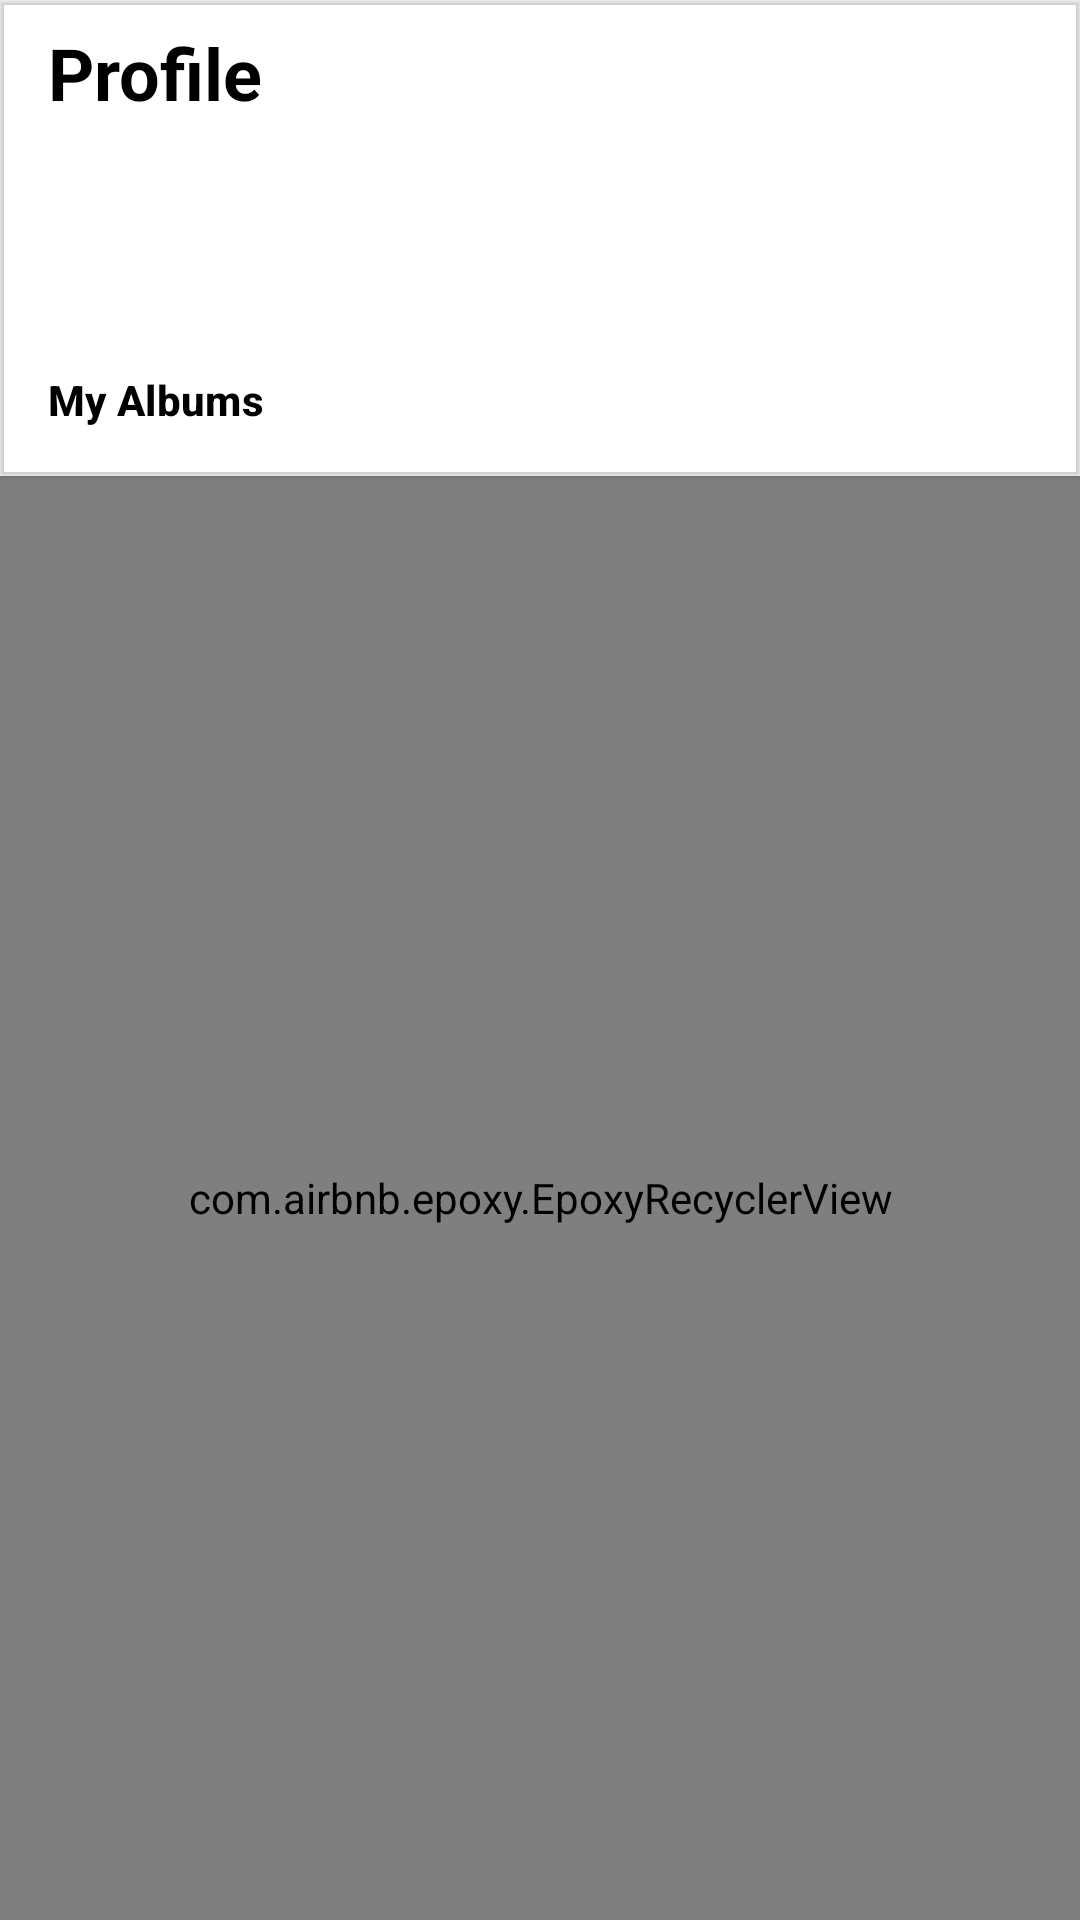

Produce the Android XML layout that renders to this screen, including the resource entries it uses.
<!-- AndroidManifest.xml: application theme Theme.FirstTaskAtBosta -->
<!-- res/layout/fragment_albums.xml -->
<?xml version="1.0" encoding="utf-8"?>
<layout xmlns:android="http://schemas.android.com/apk/res/android"
    xmlns:app="http://schemas.android.com/apk/res-auto"
    xmlns:tools="http://schemas.android.com/tools">

    <data>

    </data>

    <androidx.constraintlayout.widget.ConstraintLayout
        android:id="@+id/frameLayout"
        android:layout_width="match_parent"
        android:layout_height="match_parent"
        tools:context=".presentation.albumsScreen.AlbumsFragment">

        <com.google.android.material.appbar.MaterialToolbar
            android:id="@+id/materialToolbar"
            android:layout_width="match_parent"
            android:layout_height="wrap_content"
            android:elevation="1dp"
            app:layout_constraintEnd_toEndOf="parent"
            app:layout_constraintStart_toStartOf="parent"
            app:layout_constraintTop_toTopOf="parent">

            <LinearLayout
                android:layout_width="match_parent"
                android:layout_height="match_parent"
                android:layout_margin="0dp"
                android:orientation="vertical">

                <TextView
                    android:id="@+id/text_view_name_of_album"
                    android:layout_width="wrap_content"
                    android:layout_height="wrap_content"
                    android:layout_marginBottom="16dp"
                    android:text="@string/profile"
                    android:textAppearance="?attr/textAppearanceHeadline5"
                    android:textColor="@color/black"
                    android:layout_marginTop="8dp"
                    android:textStyle="bold" />

                <TextView
                    android:id="@+id/text_view_user_name"
                    android:layout_width="wrap_content"
                    android:layout_height="wrap_content"
                    android:layout_marginBottom="8dp"
                    android:ellipsize="end"
                    android:maxLines="1"
                    tools:text="Leanne Graham"
                    android:textAppearance="?attr/textAppearanceSubtitle1"
                    android:textColor="@color/black"
                    android:textStyle="bold" />

                <TextView
                    android:id="@+id/text_view_user_address"
                    android:layout_width="wrap_content"
                    android:layout_height="wrap_content"
                    android:ellipsize="end"
                    android:maxLines="2"
                    tools:text="Kulas Light, Apt. 556, Gwenborought, 92998-3874"
                    android:textAppearance="?attr/textAppearanceBody1"
                    android:textColor="@color/black" />

                <TextView
                    android:id="@+id/textView3"
                    android:layout_width="wrap_content"
                    android:layout_height="wrap_content"
                    android:layout_marginTop="16dp"
                    android:layout_marginBottom="16dp"
                    android:text="My Albums"
                    android:textAppearance="?attr/textAppearanceSubtitle2"
                    android:textColor="@color/black"
                    android:textStyle="bold" />
            </LinearLayout>

        </com.google.android.material.appbar.MaterialToolbar>

        <com.airbnb.epoxy.EpoxyRecyclerView
            android:id="@+id/recyclerView_album_name"
            android:layout_width="0dp"
            android:layout_height="0dp"
            app:layout_constraintBottom_toBottomOf="parent"
            app:layout_constraintEnd_toEndOf="parent"
            app:layout_constraintStart_toStartOf="parent"
            app:layout_constraintTop_toBottomOf="@+id/materialToolbar"
            tools:listitem="@layout/view_holder_album_name_card" />


    </androidx.constraintlayout.widget.ConstraintLayout>
</layout>
<!-- res/layout/view_holder_album_name_card.xml (included above) -->
<?xml version="1.0" encoding="utf-8"?>
<layout xmlns:android="http://schemas.android.com/apk/res/android"
    xmlns:app="http://schemas.android.com/apk/res-auto">

    <data>

        <variable
            name="onClickContent"
            type="android.view.View.OnClickListener" />
        <variable
            name="album"
            type="com.amrabdelhamiddiab.core.data.Album" />
    </data>

    <com.google.android.material.card.MaterialCardView
        android:id="@+id/card_categories"
        android:layout_width="match_parent"
        android:layout_height="wrap_content"
        android:onClick="@{onClickContent}"
        android:checkable="true"
        android:clickable="true"
        android:focusable="true"
        app:cardCornerRadius="0dp"
        app:cardElevation="2dp"
        android:layout_marginBottom="2dp"
        app:strokeWidth="0dp">

        <LinearLayout
            android:layout_width="match_parent"
            android:layout_height="wrap_content"
            android:gravity="start"
            android:orientation="vertical">

            <TextView
                android:id="@+id/txt_view_album_name"
                android:padding="8dp"
                android:layout_width="wrap_content"
                android:layout_height="wrap_content"
                android:text="@{album.title}"
                android:lines="1"
                android:maxLines="1"
                android:ellipsize="end"
                android:textColor="@color/black"
                android:textAppearance="?attr/textAppearanceCaption" />

        </LinearLayout>

    </com.google.android.material.card.MaterialCardView>
</layout>
<!-- resources referenced by this layout -->
<resources>
  <string name="profile">Profile</string>
  <style name="Theme.FirstTaskAtBosta" parent="Theme.MaterialComponents.DayNight.DarkActionBar">
          
          <item name="colorPrimary">@color/purple_500</item>
          <item name="colorPrimaryVariant">@color/purple_700</item>
          <item name="colorOnPrimary">@color/white</item>
          
          <item name="colorSecondary">@color/teal_200</item>
          <item name="colorSecondaryVariant">@color/teal_700</item>
          <item name="colorOnSecondary">@color/black</item>
          
          <item name="android:statusBarColor" tools:targetApi="l">?attr/colorPrimaryVariant</item>
          
      </style>
  <!-- not gathered from this repository: default colours our renderer supplied (Android Studio template values) -->
  <color name="purple_500">#FF6200EE</color>
  <color name="purple_700">#FF3700B3</color>
  <color name="teal_200">#FF03DAC5</color>
  <color name="teal_700">#FF018786</color>
  <color name="black">#FF000000</color>
  <color name="white">#FFFFFFFF</color>
</resources>
